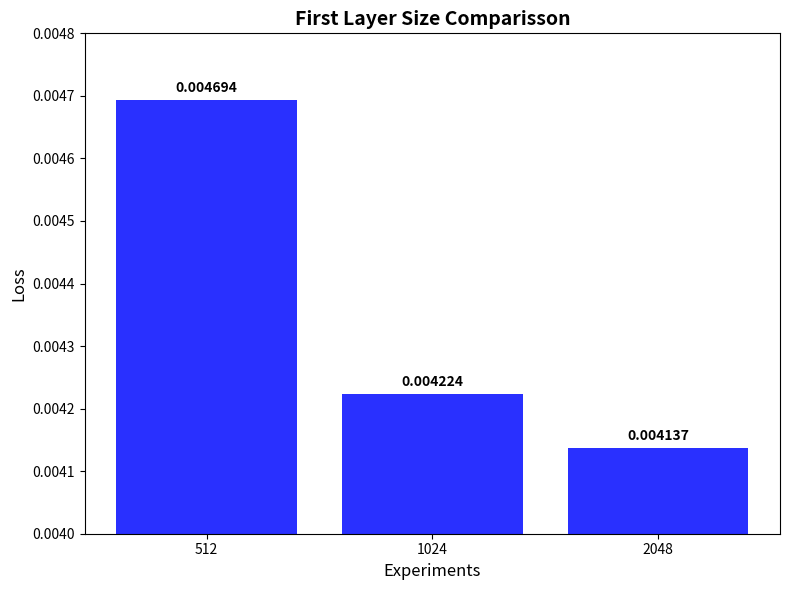

The script that saved this image:
import matplotlib.pyplot as plt

# ==========================================
# 1. INPUT SECTION (Edit this part only)
# ==========================================
experiment_names = ['512', '1024', '2048']
accuracy_scores  = [0.004694, 0.004224, 0.004137]  # percentages (0-100)

chart_title = "First Layer Size Comparisson"

# NEW: Control the plot window (scale) here
y_axis_min = 0.0040  # The bottom of the graph
y_axis_max = 0.0048  # The top of the graph
# ==========================================


# 2. Create the bar chart
plt.figure(figsize=(8, 6))
bars = plt.bar(experiment_names, accuracy_scores, color="#2930FFFF")

# 3. Formatting
plt.title(chart_title, fontsize=14, fontweight='bold')
plt.ylabel('Loss', fontsize=12)
plt.xlabel('Experiments', fontsize=12)

# 4. Apply the custom scale (The "Zoom")
plt.ylim(y_axis_min, y_axis_max)

# 5. Add the data labels
for bar in bars:
    height = bar.get_height()
    # If the bar is taller than the max scale, the text might get cut off,
    # but for typical zooming, this places the label right above the bar.
    plt.text(bar.get_x() + bar.get_width()/2., height + (y_axis_max - y_axis_min)*0.01,
             f'{height}',
             ha='center', va='bottom', fontweight='bold')

# 6. Display
plt.tight_layout()
plt.show()